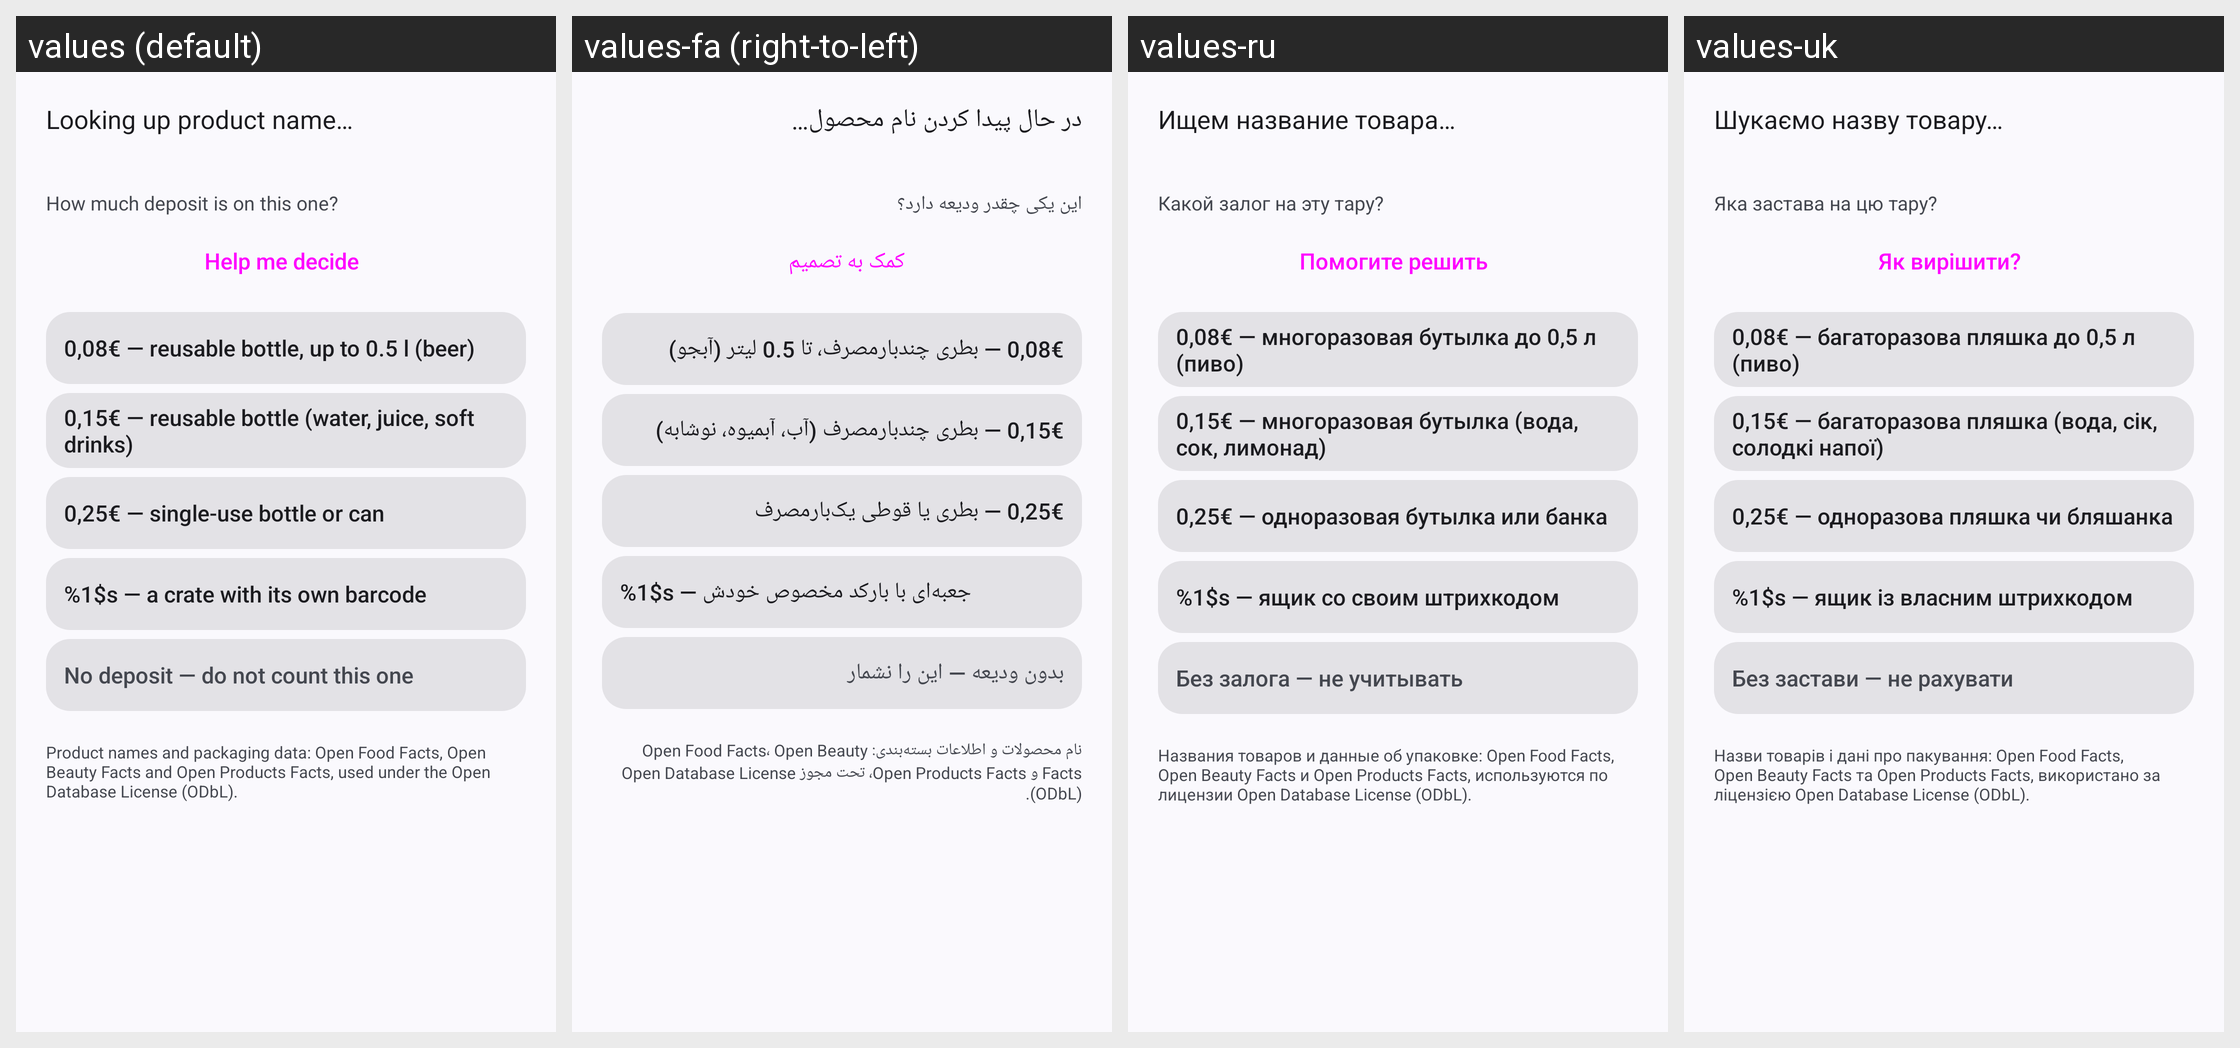

The same Android screen rendered under several of its app's locales, left to right. List the strings drawn on it with the default value and each locale's translation.
Android screen res/layout/dialog_new.xml rendered under 4 locales, left to right: values (default), values-fa (right-to-left), values-ru, values-uk. Device: Nexus 5 (rendered at 1080×1920; each locale shown at half size, 540×960, under a caption strip naming it); theme AppTheme.
Other locales in the repository, not shown: values-ar, values-de, values-es, values-fr, values-pl, values-tr, values-vi.
Strings drawn on this screen, with the default value and each locale's value (text and hints the layout hard-codes, and strings that could not be matched under every locale, appear in the picture but are not listed):

looking_up
  values: Looking up product name…
  values-fa: در حال پیدا کردن نام محصول…
  values-ru: Ищем название товара…
  values-uk: Шукаємо назву товару…

choose_deposit
  values: How much deposit is on this one?
  values-fa: این یکی چقدر ودیعه دارد؟
  values-ru: Какой залог на эту тару?
  values-uk: Яка застава на цю тару?

g_open
  values: Help me decide
  values-fa: کمک به تصمیم
  values-ru: Помогите решить
  values-uk: Як вирішити?

d8
  values: 0,08€ — reusable bottle, up to 0.5 l (beer)
  values-fa: 0,08€ — بطری چندبارمصرف، تا 0.5 لیتر (آبجو)
  values-ru: 0,08€ — многоразовая бутылка до 0,5 л (пиво)
  values-uk: 0,08€ — багаторазова пляшка до 0,5 л (пиво)

d15
  values: 0,15€ — reusable bottle (water, juice, soft drinks)
  values-fa: 0,15€ — بطری چندبارمصرف (آب، آبمیوه، نوشابه)
  values-ru: 0,15€ — многоразовая бутылка (вода, сок, лимонад)
  values-uk: 0,15€ — багаторазова пляшка (вода, сік, солодкі напої)

d25
  values: 0,25€ — single-use bottle or can
  values-fa: 0,25€ — بطری یا قوطی یک‌بارمصرف
  values-ru: 0,25€ — одноразовая бутылка или банка
  values-uk: 0,25€ — одноразова пляшка чи бляшанка

d_crate_fmt
  values: %1$s — a crate with its own barcode
  values-fa: %1$s — جعبه‌ای با بارکد مخصوص خودش
  values-ru: %1$s — ящик со своим штрихкодом
  values-uk: %1$s — ящик із власним штрихкодом

d0
  values: No deposit — do not count this one
  values-fa: بدون ودیعه — این را نشمار
  values-ru: Без залога — не учитывать
  values-uk: Без застави — не рахувати

off_credit
  values: Product names and packaging data: Open Food Facts, Open Beauty Facts and Open Products Facts, used under the Open Database License (ODbL).
  values-fa: نام محصولات و اطلاعات بسته‌بندی: Open Food Facts، Open Beauty Facts و Open Products Facts، تحت مجوز Open Database License (ODbL).
  values-ru: Названия товаров и данные об упаковке: Open Food Facts, Open Beauty Facts и Open Products Facts, используются по лицензии Open Database License (ODbL).
  values-uk: Назви товарів і дані про пакування: Open Food Facts, Open Beauty Facts та Open Products Facts, використано за ліцензією Open Database License (ODbL).
